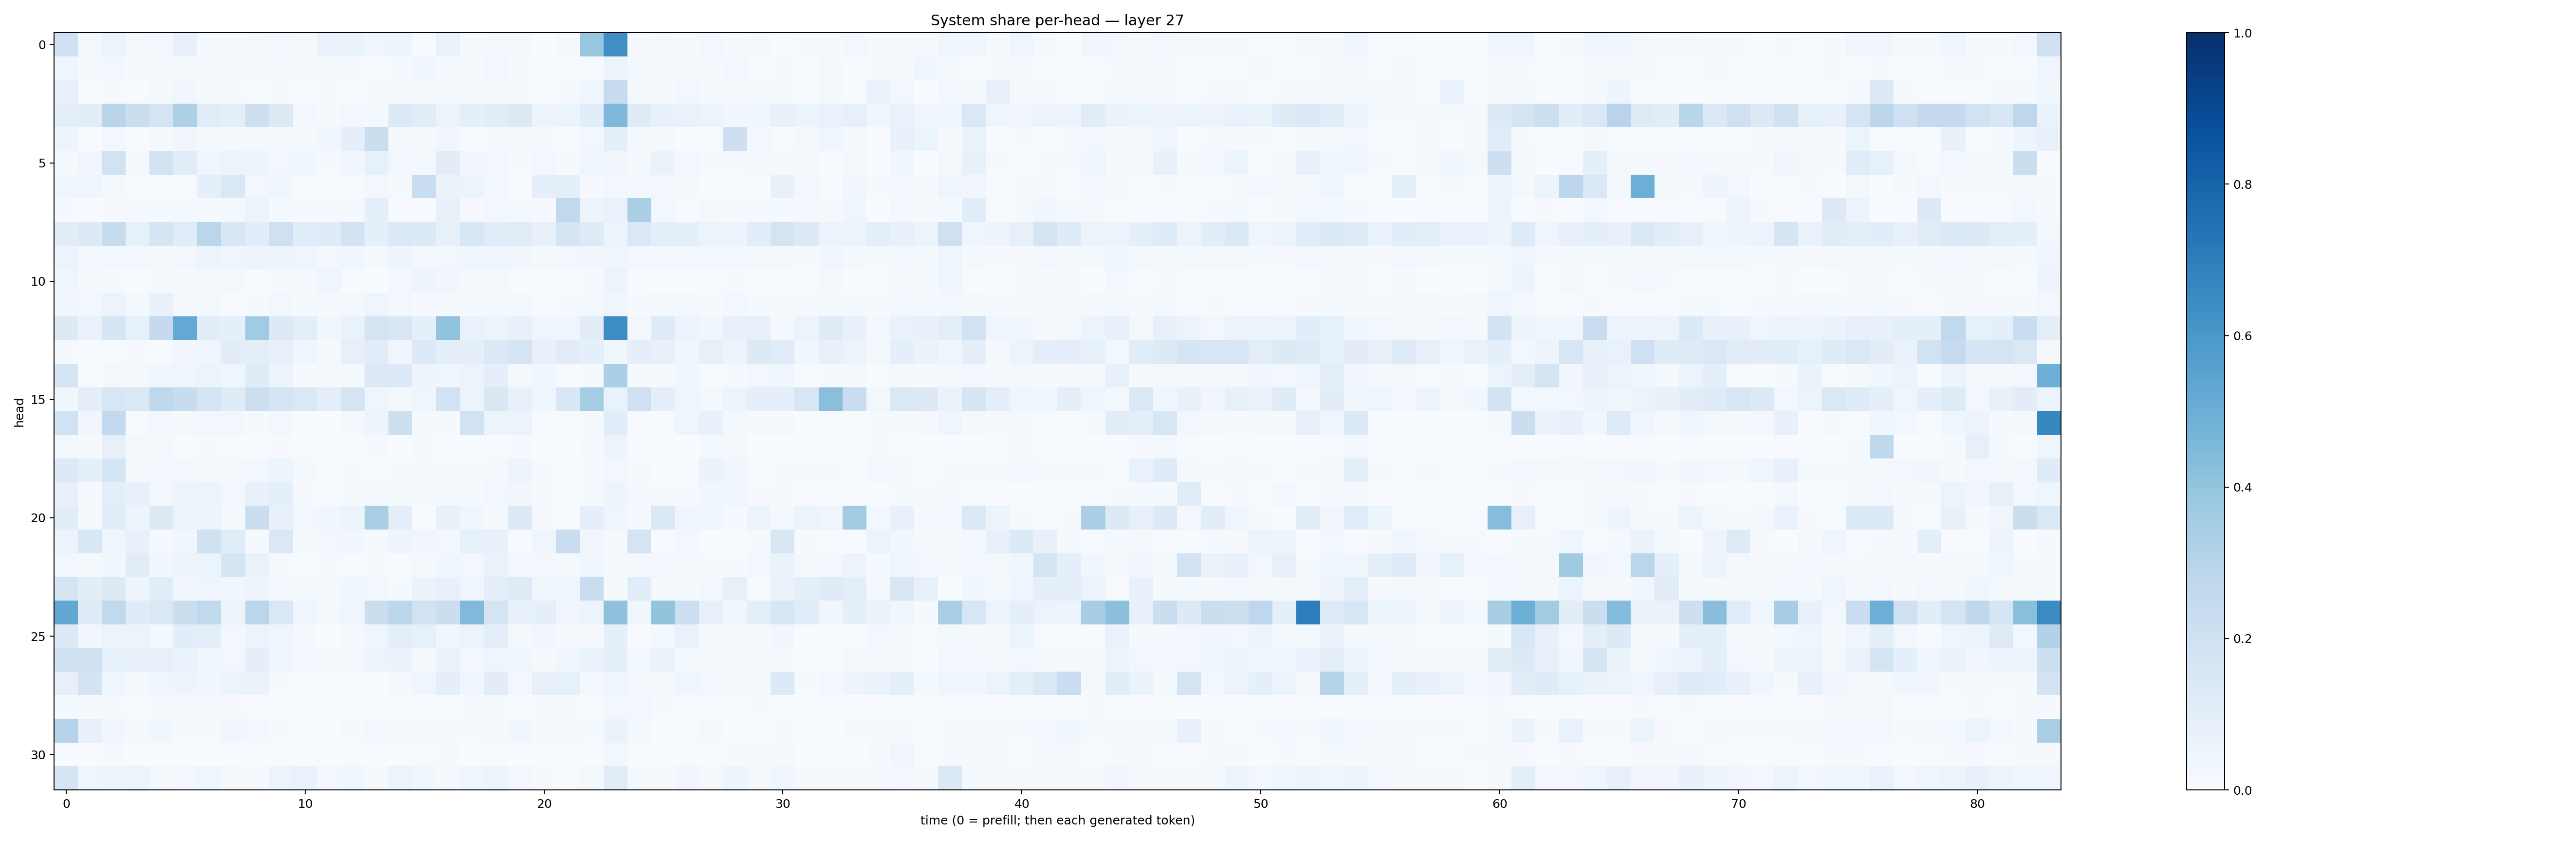

Values plotted in this chart, from the file beside it:
0.20094906, 0.015972242, 0.058772095, 0.021505082, 0.030916443, 0.07977543, 0.013850512, 0.008352598, 0.021164203, 0.026144648, 0.016705474, 0.06757242, 0.06639344, 0.04471336, 0.048814617, 0.005633271, 0.068041936, 0.012210885, 0.019216677, 0.016652089, 0.0038956038, 0.013059573, 0.39240548, 0.6331012
0.0398, 0.01338, 0.02616, 0.01096, 0.01093, 0.01218, 0.01009, 0.007963, 0.008961, 0.01516, 0.01834, 0.02035, 0.008876, 0.007237, 0.01256, 0.0451, 0.01375, 0.01159, 0.02911, 0.009467, 0.005409, 0.007102, 0.007738, 0.05962
0.07187, 0.004725, 0.01016, 0.006453, 0.01581, 0.03171, 0.01181, 0.00837, 0.00744, 0.01265, 0.005028, 0.007946, 0.007751, 0.01434, 0.02098, 0.008111, 0.01388, 0.01959, 0.009427, 0.01056, 0.006992, 0.01068, 0.04126, 0.2448
0.09728, 0.1133, 0.2892, 0.2204, 0.1759, 0.325, 0.1134, 0.1002, 0.2139, 0.1295, 0.02389, 0.01392, 0.02659, 0.02176, 0.1329, 0.1051, 0.06122, 0.09034, 0.1041, 0.1267, 0.04967, 0.05886, 0.1093, 0.4517
0.04976, 0.004569, 0.02587, 0.006887, 0.02167, 0.03317, 0.01812, 0.01224, 0.0118, 0.01294, 0.01943, 0.03873, 0.09104, 0.2251, 0.008922, 0.008159, 0.03155, 0.004634, 0.008931, 0.01579, 0.01021, 0.005345, 0.02557, 0.08889
0.01364, 0.03148, 0.1906, 0.02215, 0.1805, 0.1063, 0.04687, 0.0595, 0.05035, 0.02707, 0.03628, 0.009635, 0.03202, 0.08407, 0.02837, 0.01919, 0.1035, 0.03376, 0.02541, 0.01481, 0.02937, 0.01353, 0.04372, 0.03217
0.03987, 0.04275, 0.01884, 0.00712, 0.006581, 0.006995, 0.08641, 0.1421, 0.02955, 0.03576, 0.0054, 0.001557, 0.005683, 0.02415, 0.01252, 0.2339, 0.06507, 0.05466, 0.02404, 0.007162, 0.0911, 0.08745, 0.01058, 0.03053
0.008142, 0.0008897, 0.0102, 0.01069, 0.01505, 0.01649, 0.008409, 0.01985, 0.05686, 0.01415, 0.01035, 0.01146, 0.008109, 0.08726, 0.003005, 0.0045, 0.07478, 0.009727, 0.0247, 0.02139, 0.01009, 0.2645, 0.04893, 0.06908
0.1115, 0.1261, 0.2414, 0.08432, 0.1676, 0.1135, 0.2852, 0.1496, 0.1081, 0.21, 0.1151, 0.119, 0.182, 0.09166, 0.138, 0.1343, 0.08035, 0.1543, 0.1136, 0.1107, 0.0762, 0.1649, 0.122, 0.05402
0.05426, 0.02695, 0.02848, 0.02623, 0.02268, 0.03021, 0.06196, 0.04056, 0.04756, 0.04998, 0.04644, 0.02961, 0.03585, 0.01541, 0.04809, 0.0198, 0.03097, 0.03642, 0.041, 0.03194, 0.01988, 0.02514, 0.03188, 0.04427
0.04305, 0.02121, 0.01371, 0.007681, 0.01021, 0.00834, 0.01731, 0.0168, 0.005019, 0.01336, 0.01041, 0.04539, 0.004911, 0.002802, 0.02349, 0.04752, 0.03275, 0.01727, 0.02025, 0.004871, 0.006584, 0.006543, 0.01151, 0.05893
0.03332, 0.02439, 0.05563, 0.01994, 0.07573, 0.01811, 0.02146, 0.007002, 0.01488, 0.02433, 0.01213, 0.01106, 0.02055, 0.04533, 0.0263, 0.01001, 0.02011, 0.0141, 0.01702, 0.02053, 0.006161, 0.01331, 0.0163, 0.04229
0.1284, 0.06995, 0.1648, 0.08422, 0.2513, 0.5205, 0.1045, 0.08827, 0.3671, 0.1288, 0.1005, 0.03739, 0.06825, 0.1789, 0.1501, 0.09131, 0.4042, 0.06645, 0.06063, 0.07549, 0.04597, 0.04096, 0.1038, 0.6416
0.008781, 0.00455, 0.007106, 0.008359, 0.006258, 0.03403, 0.04414, 0.104, 0.09393, 0.0813, 0.04279, 0.01492, 0.0819, 0.1148, 0.03467, 0.1364, 0.09431, 0.08623, 0.1374, 0.1694, 0.07502, 0.1119, 0.09167, 0.03885
0.1653, 0.004938, 0.01658, 0.01581, 0.04274, 0.04589, 0.06201, 0.04074, 0.1197, 0.05119, 0.01072, 0.01616, 0.01314, 0.1272, 0.1355, 0.04845, 0.03967, 0.05566, 0.08727, 0.01667, 0.03583, 0.006443, 0.01548, 0.3357
0.03559, 0.09621, 0.1592, 0.1448, 0.27, 0.2412, 0.1711, 0.1195, 0.2184, 0.1748, 0.1437, 0.09714, 0.1792, 0.04248, 0.0159, 0.04139, 0.1921, 0.06086, 0.1515, 0.07121, 0.04547, 0.1552, 0.3554, 0.06677
0.1949, 0.03483, 0.2589, 0.005916, 0.03058, 0.02217, 0.02801, 0.03015, 0.01458, 0.03017, 0.002129, 0.003643, 0.00832, 0.04752, 0.2127, 0.01235, 0.01233, 0.1923, 0.05281, 0.05995, 0.0071, 0.007268, 0.01072, 0.1091
0.02692, 0.01268, 0.07844, 0.01673, 0.02282, 0.006877, 0.01144, 0.006765, 0.005585, 0.01106, 0.007689, 0.003713, 0.003965, 0.007918, 0.003451, 0.01462, 0.00532, 0.003056, 0.006246, 0.01155, 0.001614, 0.003115, 0.01075, 0.05626
0.1331, 0.08715, 0.1709, 0.02336, 0.02712, 0.0296, 0.01891, 0.01816, 0.02534, 0.06196, 0.01828, 0.005573, 0.01334, 0.00705, 0.01174, 0.009231, 0.01198, 0.01215, 0.01768, 0.05681, 0.01237, 0.007658, 0.009756, 0.02606
0.07772, 0.01024, 0.09552, 0.07798, 0.02691, 0.04751, 0.05912, 0.02856, 0.07153, 0.09039, 0.00971, 0.007799, 0.01391, 0.01921, 0.01712, 0.01362, 0.02077, 0.01305, 0.02371, 0.03492, 0.008258, 0.00535, 0.01387, 0.05022
0.103, 0.0191, 0.1077, 0.0477, 0.1278, 0.05286, 0.05062, 0.01124, 0.2248, 0.07449, 0.02851, 0.03549, 0.06145, 0.3375, 0.08744, 0.006209, 0.07183, 0.03706, 0.01479, 0.1299, 0.01058, 0.004751, 0.09248, 0.0452
0.05932, 0.1558, 0.04402, 0.0749, 0.01155, 0.03659, 0.1973, 0.1165, 0.01068, 0.1457, 0.02197, 0.02782, 0.03357, 0.01251, 0.04712, 0.03174, 0.02348, 0.08327, 0.07069, 0.006818, 0.04114, 0.2267, 0.03469, 0.01157
0.02364, 0.018, 0.03876, 0.1107, 0.03728, 0.06166, 0.0618, 0.1684, 0.06752, 0.01062, 0.005903, 0.01168, 0.005938, 0.008563, 0.00435, 0.01766, 0.03556, 0.03113, 0.06761, 0.02617, 0.02448, 0.02136, 0.03787, 0.01716
0.166, 0.103, 0.1316, 0.04728, 0.116, 0.03443, 0.04176, 0.03419, 0.04918, 0.02358, 0.01824, 0.02315, 0.03516, 0.02483, 0.01225, 0.06397, 0.07428, 0.03936, 0.09984, 0.122, 0.03857, 0.04316, 0.2304, 0.01504
0.5242, 0.1185, 0.2645, 0.1208, 0.1409, 0.2191, 0.2635, 0.05922, 0.284, 0.1435, 0.03994, 0.0197, 0.03997, 0.2228, 0.28, 0.1922, 0.226, 0.4467, 0.173, 0.0819, 0.08692, 0.03213, 0.05238, 0.4083
0.1257, 0.03163, 0.05392, 0.05571, 0.01764, 0.1062, 0.09582, 0.0241, 0.05564, 0.04034, 0.009639, 0.003197, 0.01187, 0.04146, 0.09925, 0.08418, 0.03216, 0.06022, 0.1001, 0.02072, 0.03379, 0.00848, 0.008373, 0.09097
0.1961, 0.1985, 0.08276, 0.0801, 0.08024, 0.0682, 0.03617, 0.02855, 0.08712, 0.03974, 0.02803, 0.01644, 0.01936, 0.05997, 0.06283, 0.02255, 0.06364, 0.02857, 0.0452, 0.03889, 0.02261, 0.0379, 0.06353, 0.09201
0.07984, 0.1807, 0.04425, 0.01803, 0.0433, 0.04737, 0.0346, 0.06078, 0.065, 0.0152, 0.006301, 0.003717, 0.004238, 0.005377, 0.01568, 0.04045, 0.08877, 0.03654, 0.1035, 0.03123, 0.07998, 0.0847, 0.02256, 0.04352
0.01262, 0.008919, 0.01073, 0.006032, 0.01278, 0.01121, 0.01061, 0.01043, 0.004865, 0.007537, 0.002818, 0.002638, 0.004158, 0.001404, 0.002369, 0.001806, 0.004751, 0.008234, 0.01196, 0.004223, 0.009317, 0.009292, 0.006021, 0.02388
0.3033, 0.08009, 0.03471, 0.02117, 0.03667, 0.01339, 0.01312, 0.03456, 0.02833, 0.01319, 0.006674, 0.001963, 0.01518, 0.02566, 0.01714, 0.02217, 0.01042, 0.01194, 0.01993, 0.03679, 0.02029, 0.02, 0.01275, 0.06373
0.003323, 0.001046, 0.008592, 0.002342, 0.001689, 0.002798, 0.003492, 0.003119, 0.007746, 0.007795, 0.003459, 0.004884, 0.004325, 0.001787, 0.001599, 0.004972, 0.009918, 0.002432, 0.004836, 0.0039, 0.003376, 0.003099, 0.003637, 0.02487
0.1674, 0.04229, 0.05842, 0.06006, 0.02034, 0.02564, 0.04603, 0.02085, 0.01389, 0.05757, 0.06649, 0.02884, 0.03781, 0.01495, 0.05334, 0.03634, 0.0219, 0.04123, 0.06163, 0.02765, 0.008941, 0.007613, 0.0186, 0.1116
